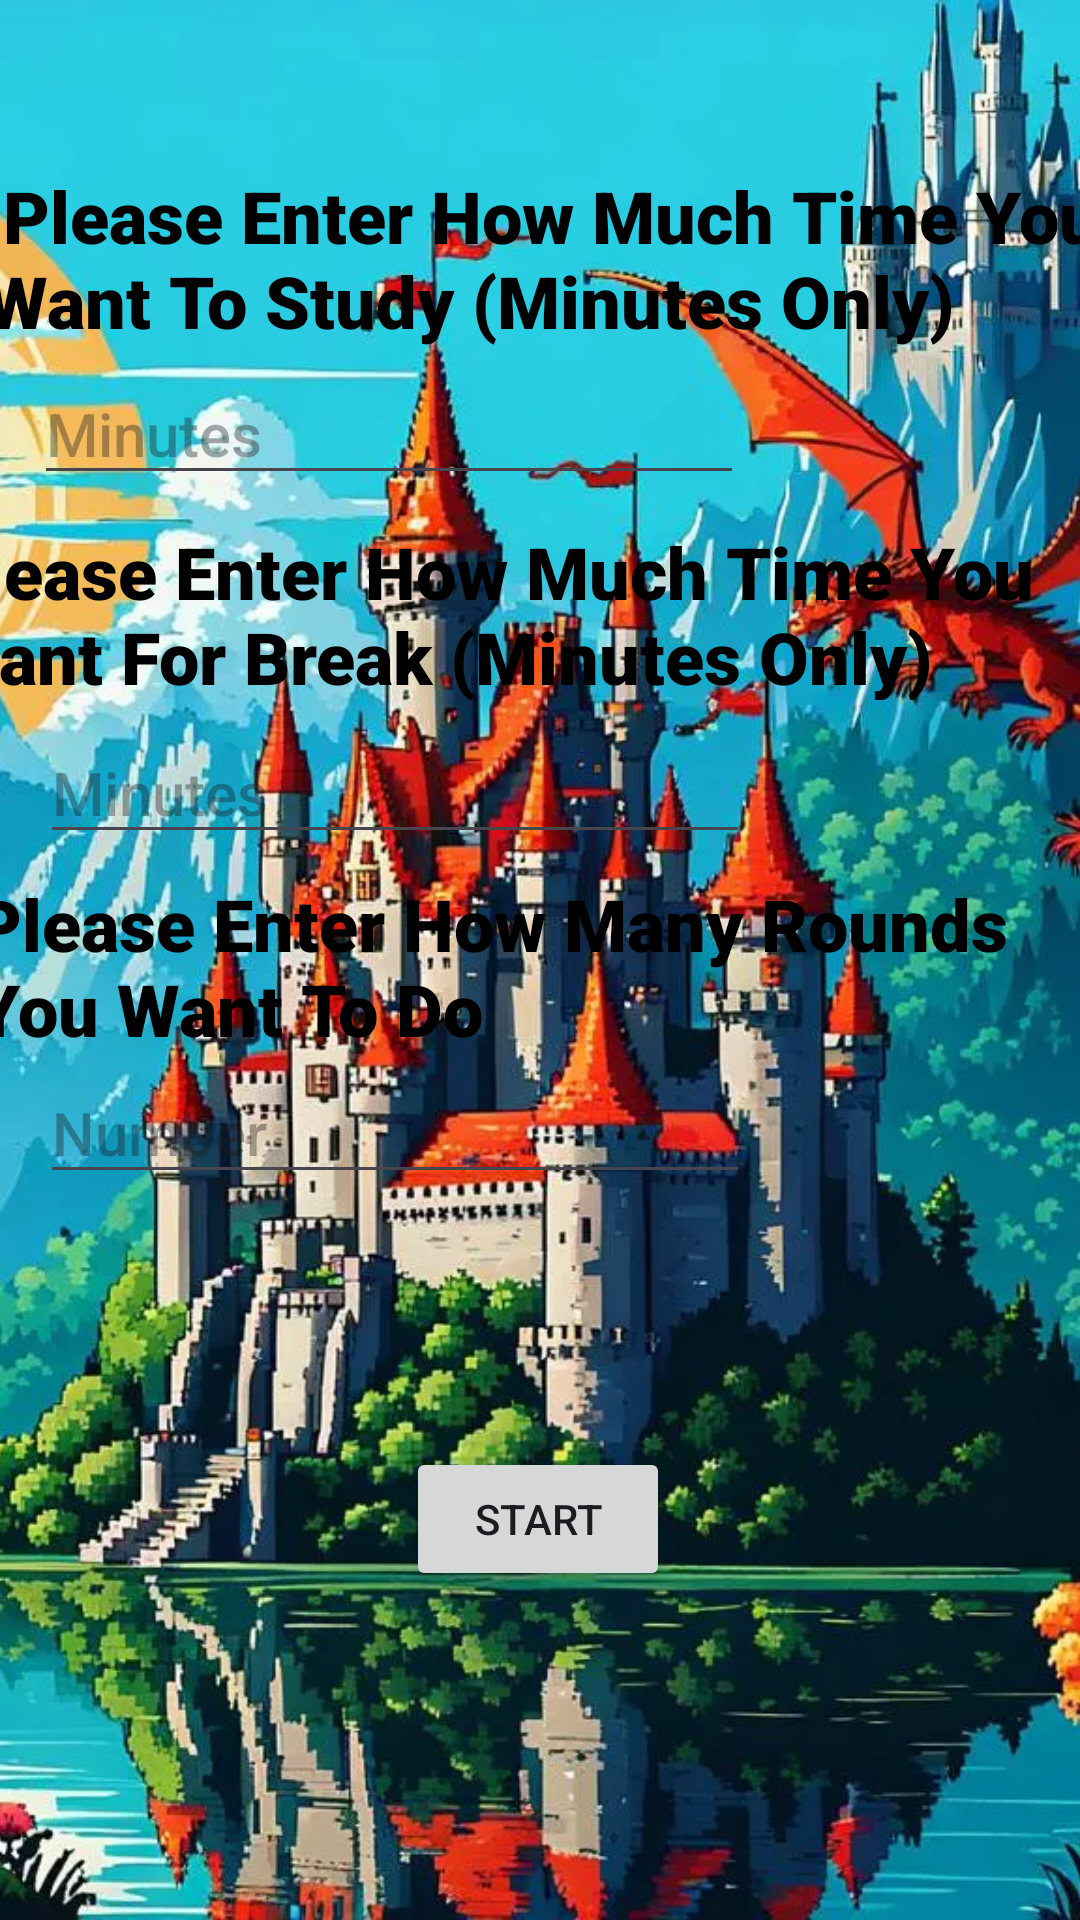

Android layout source for this screen:
<!-- AndroidManifest.xml: application theme Theme.DragonFocus -->
<!-- res/layout/activity_set_up_timer.xml -->
<?xml version="1.0" encoding="utf-8"?>
<androidx.constraintlayout.widget.ConstraintLayout xmlns:android="http://schemas.android.com/apk/res/android"
    xmlns:app="http://schemas.android.com/apk/res-auto"
    xmlns:tools="http://schemas.android.com/tools"
    android:id="@+id/main"
    android:layout_width="match_parent"
    android:layout_height="match_parent"
    tools:context=".SetUp_TimerActivity">

    <ImageView
        android:id="@+id/setup_background"
        android:layout_width="wrap_content"
        android:layout_height="wrap_content"
        android:contentDescription="@null"
        android:scaleType="centerCrop"
        app:layout_constraintBottom_toBottomOf="parent"
        app:layout_constraintEnd_toEndOf="parent"
        app:layout_constraintHorizontal_bias="0.0"
        app:layout_constraintStart_toStartOf="parent"
        app:layout_constraintTop_toTopOf="parent"
        app:layout_constraintVertical_bias="1.0"
        app:srcCompat="@drawable/dragon_castle3" />

    <EditText
        android:id="@+id/et_studymin"
        android:layout_width="wrap_content"
        android:layout_height="wrap_content"
        android:ems="10"
        android:fontFamily="sans-serif-medium"
        android:hint="Minutes"
        android:inputType="number"
        android:textColor="@color/white"
        android:textSize="20sp"
        app:layout_constraintBottom_toBottomOf="@+id/setup_background"
        app:layout_constraintEnd_toEndOf="parent"
        app:layout_constraintHorizontal_bias="0.091"
        app:layout_constraintStart_toStartOf="parent"
        app:layout_constraintTop_toTopOf="parent"
        app:layout_constraintVertical_bias="0.203" />

    <TextView
        android:id="@+id/textView3"
        android:layout_width="373dp"
        android:layout_height="83dp"
        android:fontFamily="sans-serif-black"
        android:text=" Please Enter How Much Time You Want To Study (Minutes Only)"
        android:textColor="@color/black"
        android:textSize="24sp"
        app:layout_constraintBottom_toBottomOf="parent"
        app:layout_constraintEnd_toEndOf="parent"
        app:layout_constraintHorizontal_bias="0.421"
        app:layout_constraintStart_toStartOf="parent"
        app:layout_constraintTop_toTopOf="parent"
        app:layout_constraintVertical_bias="0.1" />

    <TextView
        android:id="@+id/textView4"
        android:layout_width="387dp"
        android:layout_height="59dp"
        android:fontFamily="sans-serif-black"
        android:text="Please Enter How Much Time You Want For Break (Minutes Only)"
        android:textColor="@color/black"
        android:textSize="24sp"
        app:layout_constraintBottom_toBottomOf="parent"
        app:layout_constraintEnd_toEndOf="parent"
        app:layout_constraintHorizontal_bias="0.791"
        app:layout_constraintStart_toStartOf="parent"
        app:layout_constraintTop_toTopOf="parent"
        app:layout_constraintVertical_bias="0.3" />

    <EditText
        android:id="@+id/et_break"
        android:layout_width="wrap_content"
        android:layout_height="wrap_content"
        android:ems="10"
        android:fontFamily="sans-serif-medium"
        android:hint="Minutes"
        android:inputType="number"
        android:textColor="@color/white"
        android:textSize="20sp"
        app:layout_constraintBottom_toBottomOf="@+id/setup_background"
        app:layout_constraintEnd_toEndOf="parent"
        app:layout_constraintHorizontal_bias="0.108"
        app:layout_constraintStart_toStartOf="parent"
        app:layout_constraintTop_toTopOf="parent"
        app:layout_constraintVertical_bias="0.404" />

    <TextView
        android:id="@+id/textView6"
        android:layout_width="378dp"
        android:layout_height="57dp"
        android:fontFamily="sans-serif-black"
        android:text="Please Enter How Many Rounds You Want To Do"
        android:textColor="@color/black"
        android:textSize="24sp"
        app:layout_constraintBottom_toBottomOf="@+id/setup_background"
        app:layout_constraintEnd_toEndOf="parent"
        app:layout_constraintHorizontal_bias="0.484"
        app:layout_constraintStart_toStartOf="parent"
        app:layout_constraintTop_toTopOf="parent" />

    <EditText
        android:id="@+id/et_rounds"
        android:layout_width="wrap_content"
        android:layout_height="wrap_content"
        android:ems="10"
        android:fontFamily="sans-serif-medium"
        android:hint="Number"
        android:inputType="number"
        android:textColor="@color/white"
        android:textSize="20sp"
        app:layout_constraintBottom_toBottomOf="parent"
        app:layout_constraintEnd_toEndOf="parent"
        app:layout_constraintHorizontal_bias="0.108"
        app:layout_constraintStart_toStartOf="@+id/setup_background"
        app:layout_constraintTop_toTopOf="parent"
        app:layout_constraintVertical_bias="0.594" />

    <Button
        android:id="@+id/start_button"
        android:layout_width="wrap_content"
        android:layout_height="wrap_content"
        android:onClick="launchTimer"
        android:text="Start"
        app:layout_constraintBottom_toBottomOf="parent"
        app:layout_constraintEnd_toEndOf="parent"
        app:layout_constraintHorizontal_bias="0.498"
        app:layout_constraintStart_toStartOf="parent"
        app:layout_constraintTop_toTopOf="parent"
        app:layout_constraintVertical_bias="0.815" />
</androidx.constraintlayout.widget.ConstraintLayout>
<!-- resources referenced by this layout -->
<resources>
  <!-- drawable dragon_castle3: webp bitmap (drawable, 188866 bytes) -->
  <style name="Theme.DragonFocus" parent="Base.Theme.DragonFocus" />
  <style name="Base.Theme.DragonFocus" parent="Theme.Material3.DayNight.NoActionBar">
          
          
      </style>
  <!-- not gathered from this repository: default colours our renderer supplied (Android Studio template values) -->
  <color name="black">#FF000000</color>
  <color name="white">#FFFFFFFF</color>
</resources>
